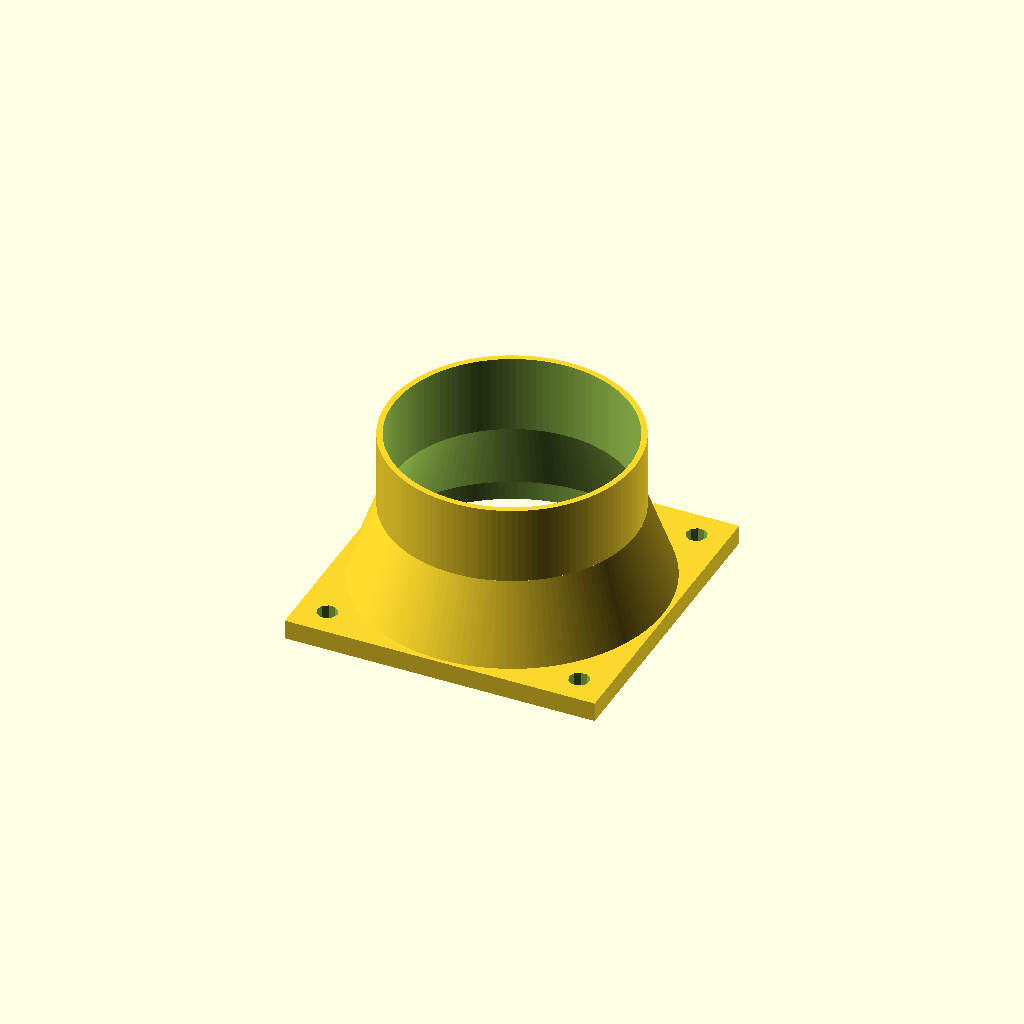
Cell 1: the model at its default parameters.
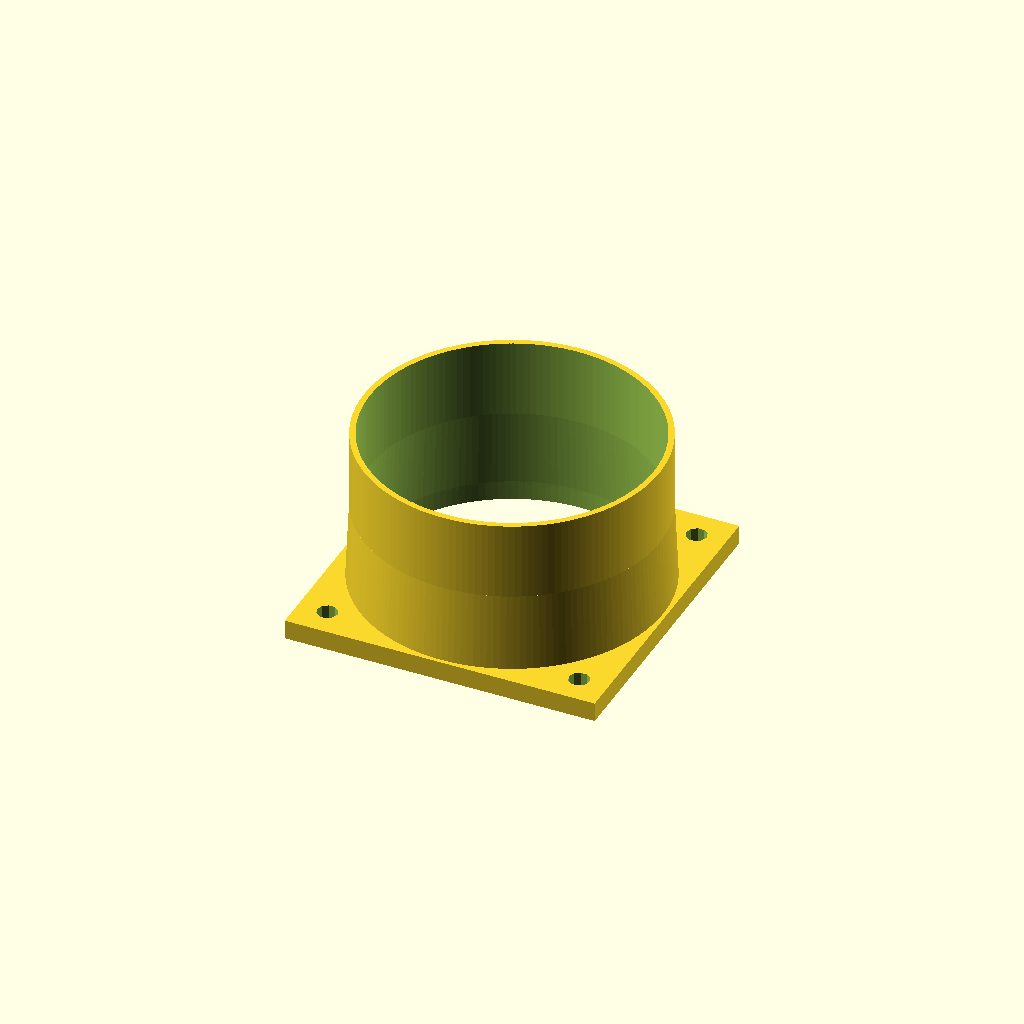
Cell 2: Hose_OD_In = 3 (everything else at default).
One fixed orthographic camera (rotation 55°, 0°, 25°; colour scheme Cornfield) for every cell.
OpenSCAD source file saturn-2/Saturn 2 Port.scad:
// Fume extractor hose connection for an Elegoo Saturn 2 printer

// Output hose connection size (OD) in inches
Hose_OD_In = 2.5;  // [1.18, 1.5, 2.5, 3, 4]

module __Customizer_Limit__ () {}  // Hide following assignments from Customizer.

// Params (defaults for Saturn 2)
size = 80;          // Plate size in mm
height = 5;         // Plate height (thckness) in mm
screw_size = 5;     // Screw size (diameter) in mm
screw_cc_mm = 65;   // Screw center-to-center in mm
hole_id_mm = 75;    // Plate hole ID in mm (standard Saturn 2 port)
hole_height = 20;   // Hose connection height in mm
hose_wall_width = 3;    // Hose connection wall width in mm
inter_fudge = .001; // Inter-layer fudge factor in mm

// Computed values
screw_off_mm = screw_cc_mm / 2;     // Screw offset from center in mm
hole_od_mm = hole_id_mm + hose_wall_width;  // Plate hole OD in mm
hose_od_mm = Hose_OD_In * 25.4;     // Hose OD converted to mmm
hose_id_mm = hose_od_mm - hose_wall_width;  // Hose ID from OD
plate_size_mm = max(size, hose_od_mm);  // Increase plate size for larger hoses

// See https://hydraraptor.blogspot.com/2011/02/polyholes.html
module polyhole(h, d, center = false) {
    n = max(round(2 * d), 3);

    cylinder(h = h, r = (d / 2) / cos (180 / n), $fn = n, center = center);
}

module polycone(h, d1, d2, center = false) {
    n = max(round(2 * d1), 3);
    fudge = cos (180 / n);
    r1 = (d1 / 2) / fudge;
    r2 = (d2 / 2) / fudge;

    cylinder(h = h, r1 = r1, r2 = r2, $fn = n, center = center);
}

// Simple hole (at bottom by default)
module make_hole(x, y, z = 0, h, d) {
    translate([x, y, z])
        polyhole(h = h + 1, d = d, center = true);
}

// Makes a hollow tube, possibly with different OD/ID
module polytube(origin, height, od1, od2, id1, id2) {
    difference() {
        translate([0, 0, fuzz(origin)])
            polycone(h = height, d1 = od1, d2 = od2, center = true);
        translate([0, 0, fuzz(origin)])
            polycone(h = height + 1, d1 = id1, d2 = id2, center = true);
    }
}

// Fuzzes a value to allow for smooth attachment of objects
function fuzz(v) = v - inter_fudge;

// Connection plate
difference() {
    // Overall shape
    cube([plate_size_mm, plate_size_mm, height], center=true);

    // Center hole
    polyhole(h = height + 1, d = hole_id_mm, center = true);

    // Screw holes
    make_hole(x = -screw_off_mm, y = -screw_off_mm, h = height, d = screw_size);
    make_hole(x = screw_off_mm, y = screw_off_mm, h = height, d = screw_size);
    make_hole(x = -screw_off_mm, y = screw_off_mm, h = height, d = screw_size);
    make_hole(x = screw_off_mm, y = -screw_off_mm, h = height, d = screw_size);
}

reducer_origin_z = height / 2 + hole_height / 2;

// Reducer (hole to hose)
polytube(reducer_origin_z, hole_height, hole_od_mm, hose_od_mm, hole_id_mm, hose_id_mm);

hose_origin_z = reducer_origin_z + hole_height;

// Hose connection
polytube(hose_origin_z, hole_height, hose_od_mm, hose_od_mm, hose_id_mm, hose_id_mm);
Parameter table extracted from the source (name, type, default, range or options):
Hose_OD_In: number, default 2.5, options 1.18, 1.5, 2.5, 3, 4
